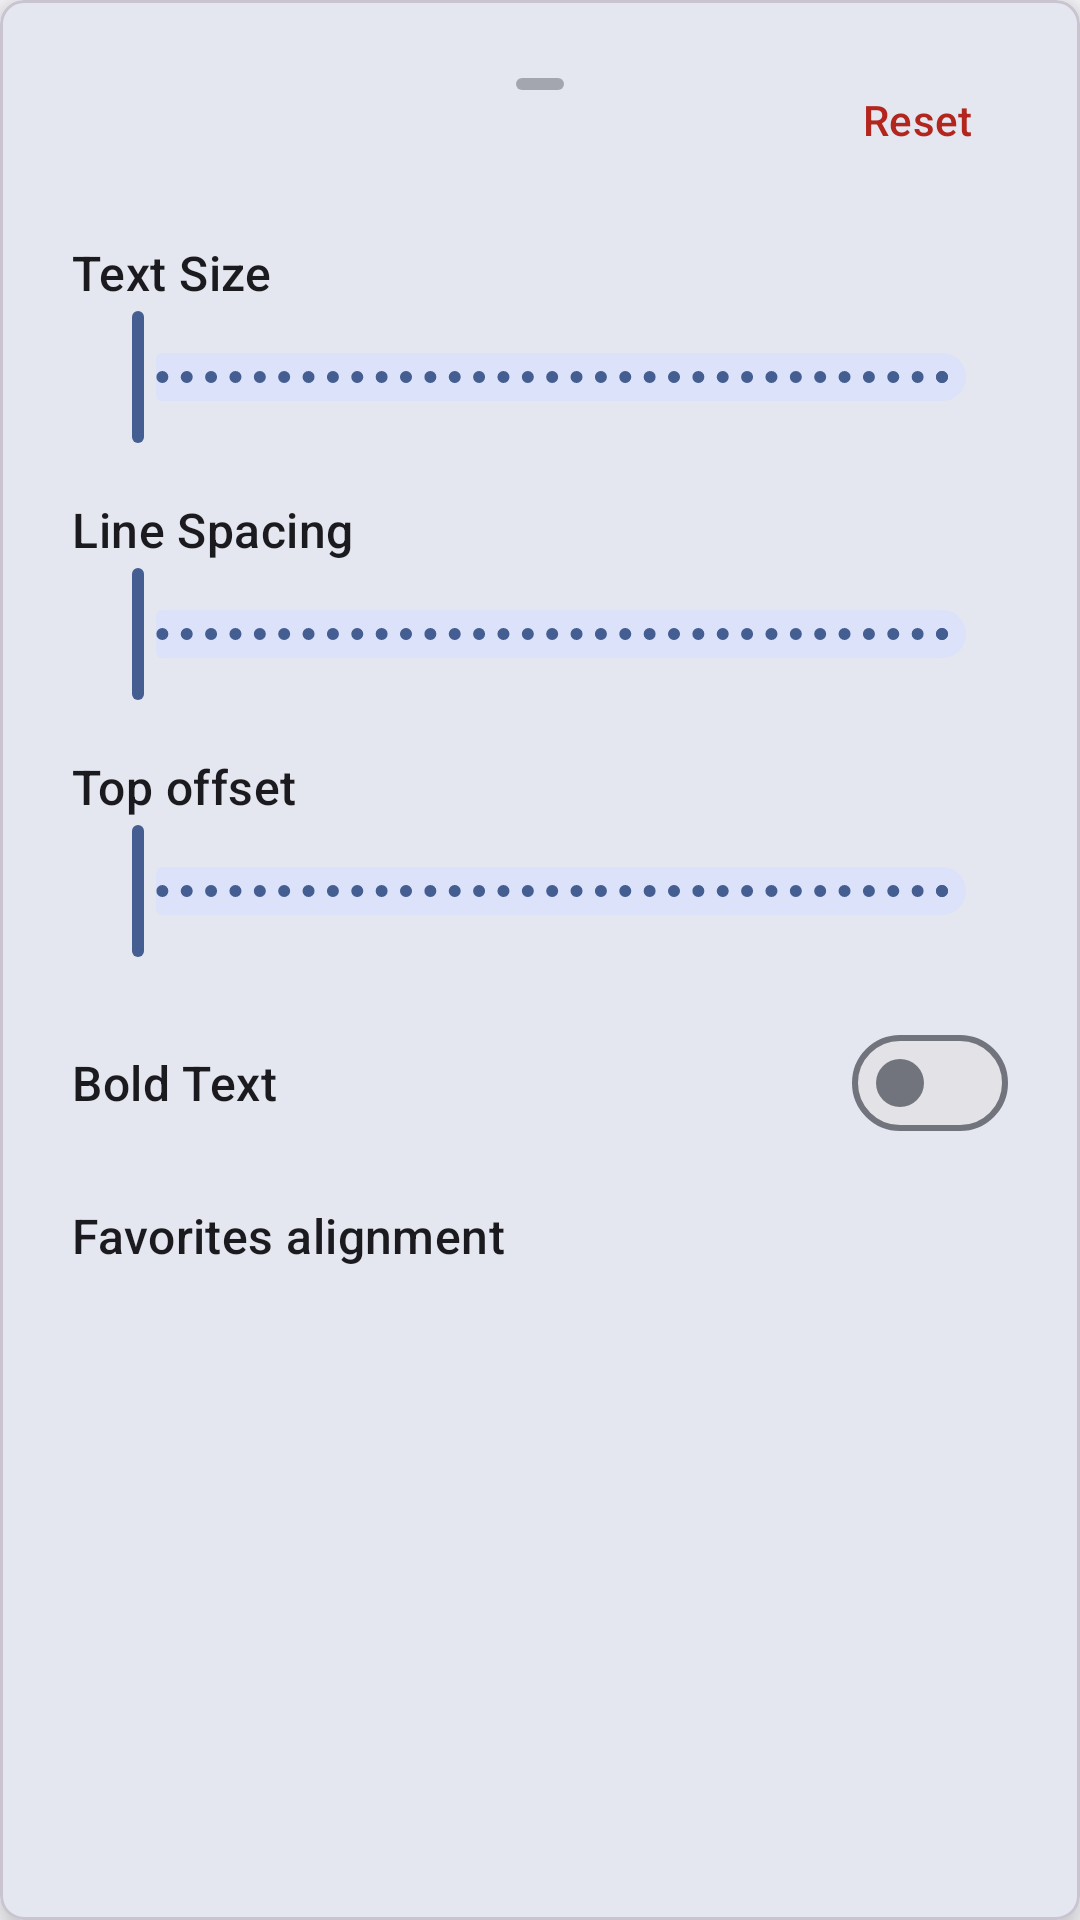

The Android layout XML behind this screen, and the referenced resources:
<!-- AndroidManifest.xml: application theme AppTheme -->
<!-- res/layout/dialog_layout_customization.xml -->
<?xml version="1.0" encoding="utf-8"?>
<com.google.android.material.card.MaterialCardView 
    android:id="@+id/card_root" xmlns:android="http://schemas.android.com/apk/res/android"
    xmlns:app="http://schemas.android.com/apk/res-auto"
    android:layout_width="match_parent"
    android:layout_height="wrap_content"
    android:layout_margin="16dp"
    app:cardCornerRadius="@dimen/dialog_corner_radius"
    app:cardElevation="8dp"
    app:cardBackgroundColor="?attr/colorSurface">

    <LinearLayout
        android:layout_width="match_parent"
        android:layout_height="wrap_content"
        android:orientation="vertical"
        android:paddingBottom="@dimen/layout_padding"
        android:paddingStart="@dimen/layout_padding"
        android:paddingEnd="@dimen/layout_padding"
        android:paddingTop="16dp">

        <FrameLayout
            android:layout_width="match_parent"
            android:layout_height="wrap_content"
            android:layout_marginBottom="@dimen/spacing_large">

            <View
                android:id="@+id/drag_handle"
                android:layout_width="@dimen/drag_handle_touch_width"
                android:layout_height="@dimen/drag_handle_touch_height"
                android:layout_gravity="center_horizontal|top"
                android:background="@drawable/drag_handle"
                android:backgroundTint="?attr/colorOnSurfaceVariant"
                android:alpha="0.4" />

            <Button
                android:id="@+id/btn_reset"
                style="@style/Widget.Material3.Button.TextButton"
                android:layout_width="wrap_content"
                android:layout_height="wrap_content"
                android:layout_gravity="end|center_vertical"
                android:text="@string/action_reset"
                android:textColor="?attr/colorError"
                android:minWidth="0dp"
                android:paddingHorizontal="12dp" />
        </FrameLayout>

        <TextView
            android:layout_width="wrap_content"
            android:layout_height="wrap_content"
            android:text="@string/layout_text_size"
            android:textAppearance="?attr/textAppearanceTitleMedium"
            android:textColor="?attr/colorOnSurface" />

        <com.google.android.material.slider.Slider
            android:id="@+id/slider_text_size"
            android:layout_width="match_parent"
            android:layout_height="wrap_content"
            android:valueFrom="0.0"
            android:valueTo="2.0"
            android:stepSize="0.01" />

        <Space android:layout_width="match_parent" android:layout_height="@dimen/spacing_large" />

        <TextView
            android:layout_width="wrap_content"
            android:layout_height="wrap_content"
            android:text="@string/layout_vertical_spacing"
            android:textAppearance="?attr/textAppearanceTitleMedium"
            android:textColor="?attr/colorOnSurface" />

        <com.google.android.material.slider.Slider
            android:id="@+id/slider_padding"
            android:layout_width="match_parent"
            android:layout_height="wrap_content"
            android:valueFrom="0.0"
            android:valueTo="2.0"
            android:stepSize="0.05" />
            
        <Space android:layout_width="match_parent" android:layout_height="@dimen/spacing_large" />

        <TextView
            android:layout_width="wrap_content"
            android:layout_height="wrap_content"
            android:text="@string/layout_top_margin" 
            android:textAppearance="?attr/textAppearanceTitleMedium"
            android:textColor="?attr/colorOnSurface" />

        <com.google.android.material.slider.Slider
            android:id="@+id/slider_top_margin"
            android:layout_width="match_parent"
            android:layout_height="wrap_content"
            android:valueFrom="0.0"
            android:valueTo="2.0"
            android:stepSize="0.01" />

        <Space android:layout_width="match_parent" android:layout_height="@dimen/spacing_large" />

        <com.google.android.material.materialswitch.MaterialSwitch
            android:id="@+id/switch_bold_text"
            android:layout_width="match_parent"
            android:layout_height="wrap_content"
            android:text="@string/layout_bold_text"
            android:textAppearance="?attr/textAppearanceTitleMedium"
            android:textColor="?attr/colorOnSurface" />

        <Space android:layout_width="match_parent" android:layout_height="@dimen/spacing_large" />

        <TextView
            android:layout_width="wrap_content"
            android:layout_height="wrap_content"
            android:text="@string/layout_favorites_alignment"
            android:textAppearance="?attr/textAppearanceTitleMedium"
            android:textColor="?attr/colorOnSurface" />

        <com.google.android.material.button.MaterialButtonToggleGroup
            android:id="@+id/toggle_favorites_alignment"
            android:layout_width="match_parent"
            android:layout_height="wrap_content"
            android:layout_marginTop="8dp"
            app:singleSelection="true"
            app:selectionRequired="true">

            <Button
                android:id="@+id/btn_alignment_start"
                style="?attr/materialButtonOutlinedStyle"
                android:layout_width="0dp"
                android:layout_height="wrap_content"
                android:layout_weight="1"
                android:text="@string/layout_favorites_alignment_start" />

            <Button
                android:id="@+id/btn_alignment_center"
                style="?attr/materialButtonOutlinedStyle"
                android:layout_width="0dp"
                android:layout_height="wrap_content"
                android:layout_weight="1"
                android:text="@string/layout_favorites_alignment_center" />

            <Button
                android:id="@+id/btn_alignment_end"
                style="?attr/materialButtonOutlinedStyle"
                android:layout_width="0dp"
                android:layout_height="wrap_content"
                android:layout_weight="1"
                android:text="@string/layout_favorites_alignment_end" />

        </com.google.android.material.button.MaterialButtonToggleGroup>

    </LinearLayout>
</com.google.android.material.card.MaterialCardView>
<!-- resources referenced by this layout -->
<resources>
  <dimen name="dialog_corner_radius">8dp</dimen>
  <dimen name="drag_handle_touch_height">24dp</dimen>
  <dimen name="drag_handle_touch_width">72dp</dimen>
  <dimen name="layout_padding">24dp</dimen>
  <dimen name="spacing_large">16dp</dimen>
  <!-- drawable drag_handle (drawable) -->
  <?xml version="1.0" encoding="utf-8"?>
  <inset xmlns:android="http://schemas.android.com/apk/res/android"
      android:drawable="@drawable/shape_drag_handle"
      android:insetTop="10dp"
      android:insetBottom="10dp"
      android:insetLeft="28dp"
      android:insetRight="28dp" />
  <string name="action_reset">Reset</string>
  <string name="layout_bold_text">Bold Text</string>
  <string name="layout_favorites_alignment">Favorites alignment</string>
  <string name="layout_favorites_alignment_center">Center</string>
  <string name="layout_favorites_alignment_end">Right</string>
  <string name="layout_favorites_alignment_start">Left</string>
  <string name="layout_text_size">Text Size</string>
  <string name="layout_top_margin">Top offset</string>
  <string name="layout_vertical_spacing">Line Spacing</string>
  <style name="AppTheme" parent="BaseAppTheme">
          <item name="windowActionBar">false</item>
          <item name="windowNoTitle">true</item>
          <item name="android:windowDrawsSystemBarBackgrounds">true</item>
          <item name="android:statusBarColor">@android:color/transparent</item>
          <item name="android:navigationBarColor">@android:color/transparent</item>
          <item name="android:enforceNavigationBarContrast">false</item>
          <item name="android:enforceStatusBarContrast">false</item>
          
          <item name="android:windowAnimationStyle">@null</item>
      </style>
  <!-- drawable shape_drag_handle (drawable) -->
  <?xml version="1.0" encoding="utf-8"?>
  <shape xmlns:android="http://schemas.android.com/apk/res/android"
      android:shape="rectangle">
      
      <solid android:color="#FFFFFF" />
      
      <corners android:radius="100dp" />
      
  </shape>
  <style name="BaseAppTheme" parent="Theme.Material3.DynamicColors.DayNight">
          <item name="windowActionBar">true</item>
          <item name="windowNoTitle">false</item>
          <item name="alertDialogTheme">@style/CustomAlertDialog</item>
      </style>
  <style name="CustomAlertDialog" parent="ThemeOverlay.Material3.MaterialAlertDialog">
          <item name="shapeAppearanceOverlay">@style/DialogShapeAppearance</item>
          <item name="buttonBarButtonStyle">@style/DialogButtonStyle</item>
      </style>
  <style name="DialogShapeAppearance">
          <item name="cornerFamily">rounded</item>
          <item name="cornerSize">28dp</item>
      </style>
  <style name="DialogButtonStyle" parent="Widget.Material3.Button.TextButton.Dialog">
          <item name="android:textSize">14sp</item>
          <item name="android:letterSpacing">0.0125</item>
      </style>
</resources>
